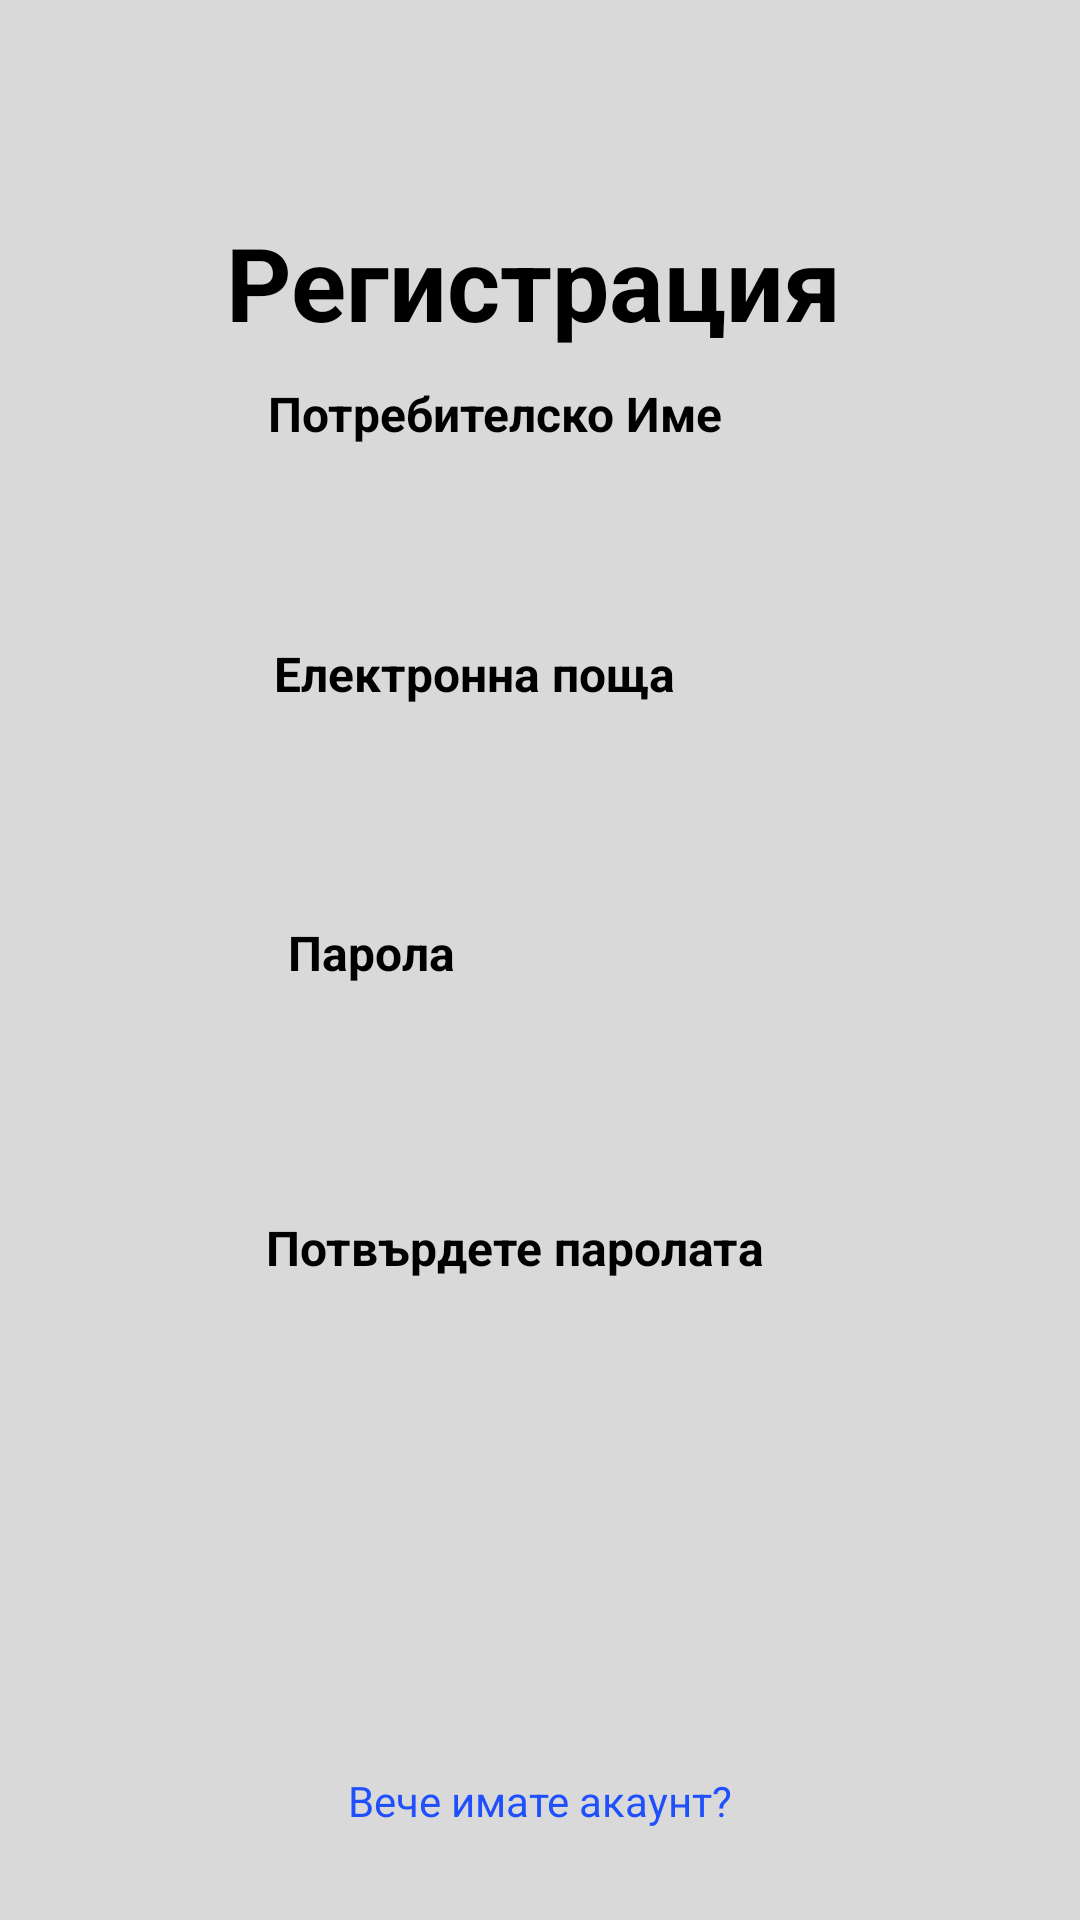

Layout XML and referenced resources for this Android screen:
<!-- AndroidManifest.xml: application theme Theme.HealthMelt -->
<!-- res/layout/activity_registration.xml -->
<?xml version="1.0" encoding="utf-8"?>
<androidx.constraintlayout.widget.ConstraintLayout xmlns:android="http://schemas.android.com/apk/res/android"
    xmlns:app="http://schemas.android.com/apk/res-auto"
    xmlns:tools="http://schemas.android.com/tools"
    android:layout_width="match_parent"
    android:layout_height="match_parent"
    android:background="@color/primaryBackground"
    tools:context="com.pppetkov.healthmelt.RegistrationActivity"
    tools:layout_editor_absoluteX="0dp"
    tools:layout_editor_absoluteY="-172dp">

    <EditText
        android:id="@+id/editTextRegEmail"
        android:layout_width="209dp"
        android:layout_height="37dp"
        android:layout_marginTop="52dp"
        android:background="@drawable/rounded_corner"
        android:backgroundTint="#3200A5A5"
        android:ems="10"
        android:inputType="textEmailAddress"
        android:paddingLeft="12dp"
        android:paddingRight="12dp"
        app:layout_constraintEnd_toEndOf="parent"
        app:layout_constraintHorizontal_bias="0.49"
        app:layout_constraintStart_toStartOf="parent"
        app:layout_constraintTop_toBottomOf="@+id/editTextRegUsername" />

    <TextView
        android:id="@+id/textViewRegEmail"
        android:layout_width="wrap_content"
        android:layout_height="wrap_content"
        android:layout_marginTop="28dp"
        android:text="@string/email"
        android:textColor="#000000"
        android:textSize="16sp"
        android:textStyle="bold"
        app:layout_constraintEnd_toEndOf="parent"
        app:layout_constraintHorizontal_bias="0.404"
        app:layout_constraintStart_toStartOf="parent"
        app:layout_constraintTop_toBottomOf="@+id/editTextRegUsername"
        android:labelFor="@id/editTextRegEmail"/>

    <EditText
        android:id="@+id/editTextConfirmPassword"
        android:layout_width="209dp"
        android:layout_height="37dp"
        android:layout_marginTop="60dp"
        android:background="@drawable/rounded_corner"
        android:backgroundTint="#3000A5A5"
        android:ems="10"
        android:inputType="textPassword"
        android:paddingLeft="12dp"
        android:paddingRight="12dp"
        app:layout_constraintEnd_toEndOf="parent"
        app:layout_constraintHorizontal_bias="0.485"
        app:layout_constraintStart_toStartOf="parent"
        app:layout_constraintTop_toBottomOf="@+id/editTextRegPassword" />

    <EditText
        android:id="@+id/editTextRegPassword"
        android:layout_width="209dp"
        android:layout_height="37dp"
        android:layout_marginTop="56dp"
        android:background="@drawable/rounded_corner"
        android:backgroundTint="#3000A5A5"
        android:ems="10"
        android:inputType="textPassword"
        android:paddingLeft="12dp"
        android:paddingRight="12dp"
        app:layout_constraintEnd_toEndOf="parent"
        app:layout_constraintHorizontal_bias="0.49"
        app:layout_constraintStart_toStartOf="parent"
        app:layout_constraintTop_toBottomOf="@+id/editTextRegEmail" />

    <TextView
        android:id="@+id/textViewRegPassword"
        android:layout_width="wrap_content"
        android:layout_height="wrap_content"
        android:layout_marginTop="36dp"
        android:text="@string/confirmPassword"
        android:textColor="#000000"
        android:textSize="16sp"
        android:textStyle="bold"
        app:layout_constraintBottom_toTopOf="@+id/editTextConfirmPassword"
        app:layout_constraintEnd_toEndOf="parent"
        app:layout_constraintHorizontal_bias="0.457"
        app:layout_constraintStart_toStartOf="parent"
        app:layout_constraintTop_toBottomOf="@+id/editTextRegPassword" />

    <TextView
        android:id="@+id/textViewConfirmPassword"
        android:layout_width="wrap_content"
        android:layout_height="wrap_content"
        android:layout_marginTop="32dp"
        android:text="@string/passwordSource"
        android:textColor="#000000"
        android:textSize="16sp"
        android:textStyle="bold"
        app:layout_constraintEnd_toEndOf="parent"
        app:layout_constraintHorizontal_bias="0.315"
        app:layout_constraintStart_toStartOf="parent"
        app:layout_constraintTop_toBottomOf="@+id/editTextRegEmail" />

    <Button
        android:id="@+id/buttonRegister"
        android:layout_width="209dp"
        android:layout_height="38dp"
        android:layout_marginTop="88dp"
        android:background="@drawable/rounded_corner"
        android:backgroundTint="@color/buttonBackground"
        android:text="@string/finish"
        android:textColor="@color/primaryBackground"
        android:textSize="20sp"
        app:layout_constraintEnd_toEndOf="parent"
        app:layout_constraintStart_toStartOf="parent"
        app:layout_constraintTop_toBottomOf="@+id/editTextConfirmPassword" />

    <TextView
        android:id="@+id/textViewRegistration"
        android:layout_width="wrap_content"
        android:layout_height="wrap_content"
        android:text="@string/register"
        android:textColor="#000000"
        android:textSize="34sp"
        android:textStyle="bold"
        app:layout_constraintBottom_toBottomOf="parent"
        app:layout_constraintEnd_toEndOf="parent"
        app:layout_constraintHorizontal_bias="0.487"
        app:layout_constraintStart_toStartOf="parent"
        app:layout_constraintTop_toTopOf="parent"
        app:layout_constraintVertical_bias="0.12" />

    <TextView
        android:id="@+id/textViewExistingUser"
        android:layout_width="wrap_content"
        android:layout_height="wrap_content"
        android:text="@string/alreadyHaveAccount"
        android:textColor="#2050FB"
        app:layout_constraintEnd_toEndOf="parent"
        app:layout_constraintStart_toStartOf="parent"
        app:layout_constraintTop_toBottomOf="@+id/buttonRegister" />

    <TextView
        android:id="@+id/textViewRegUsername"
        android:layout_width="wrap_content"
        android:layout_height="wrap_content"
        android:text="@string/username"
        android:textColor="#000000"
        android:textSize="16sp"
        android:textStyle="bold"
        app:layout_constraintBottom_toTopOf="@+id/editTextRegUsername"
        app:layout_constraintEnd_toEndOf="parent"
        app:layout_constraintHorizontal_bias="0.429"
        app:layout_constraintStart_toStartOf="parent"
        app:layout_constraintTop_toBottomOf="@+id/textViewRegistration"
        app:layout_constraintVertical_bias="1.0" />

    <EditText
        android:id="@+id/editTextRegUsername"
        android:layout_width="209dp"
        android:layout_height="37dp"
        android:layout_marginTop="32dp"
        android:background="@drawable/rounded_corner"
        android:backgroundTint="#3200A5A5"
        android:ems="10"
        android:inputType="textPersonName"
        android:paddingLeft="12dp"
        android:paddingRight="12dp"
        app:layout_constraintEnd_toEndOf="parent"
        app:layout_constraintStart_toStartOf="parent"
        app:layout_constraintTop_toBottomOf="@+id/textViewRegistration" />

</androidx.constraintlayout.widget.ConstraintLayout>
<!-- resources referenced by this layout -->
<resources>
  <color name="buttonBackground">#008F8F</color>
  <color name="primaryBackground">#D9D9D9</color>
  <string name="alreadyHaveAccount">Вече имате акаунт?</string>
  <string name="confirmPassword">Потвърдете паролата</string>
  <string name="email">Електронна поща</string>
  <string name="finish">Завърши</string>
  <string name="passwordSource">Парола</string>
  <string name="register">Регистрация</string>
  <string name="username">Потребителско Име</string>
  <style name="Theme.HealthMelt" parent="Theme.MaterialComponents.DayNight.DarkActionBar">
          
          <item name="colorPrimary">@color/purple_500</item>
          <item name="colorPrimaryVariant">@color/purple_700</item>
          <item name="colorOnPrimary">@color/white</item>
          
          <item name="colorSecondary">@color/teal_200</item>
          <item name="colorSecondaryVariant">@color/teal_700</item>
          <item name="colorOnSecondary">@color/black</item>
          
          <item name="android:statusBarColor">?attr/colorPrimaryVariant</item>
          
      </style>
  <color name="purple_500">#FF6200EE</color>
  <color name="purple_700">#FF3700B3</color>
  <color name="white">#FFFFFFFF</color>
  <color name="teal_200">#FF03DAC5</color>
  <color name="teal_700">#FF018786</color>
  <color name="black">#FF000000</color>
</resources>
